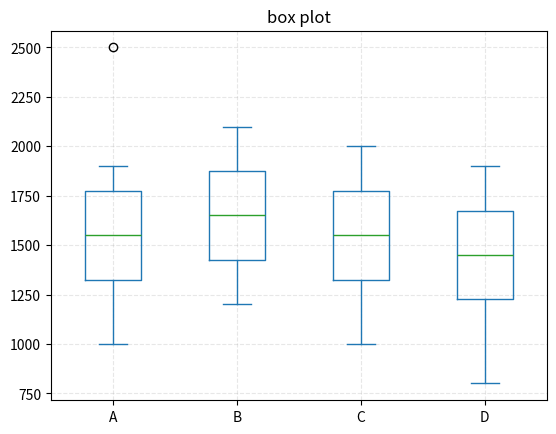

Write Python code to recreate this figure.
import numpy as np
import pandas as pd
import matplotlib.pyplot as plt

data = {
    'A': [1000, 1200, 1300, 1400, 1500, 1600, 1700, 1800, 1900, 2500],
    'B': [1200, 1300, 1400, 1500, 1600, 1700, 1800, 1900, 2000, 2100],
    'C': [1000, 1200, 1300, 1400, 1500, 1600, 1700, 1800, 1900, 2000],
    "D": [800, 1000, 1200, 1300, 1400, 1500, 1600, 1700, 1800, 1900]
}

df = pd.DataFrame(data)
print(df.describe())
df.plot.box(title="box plot")
plt.grid(linestyle="--", alpha=0.3)
plt.show()